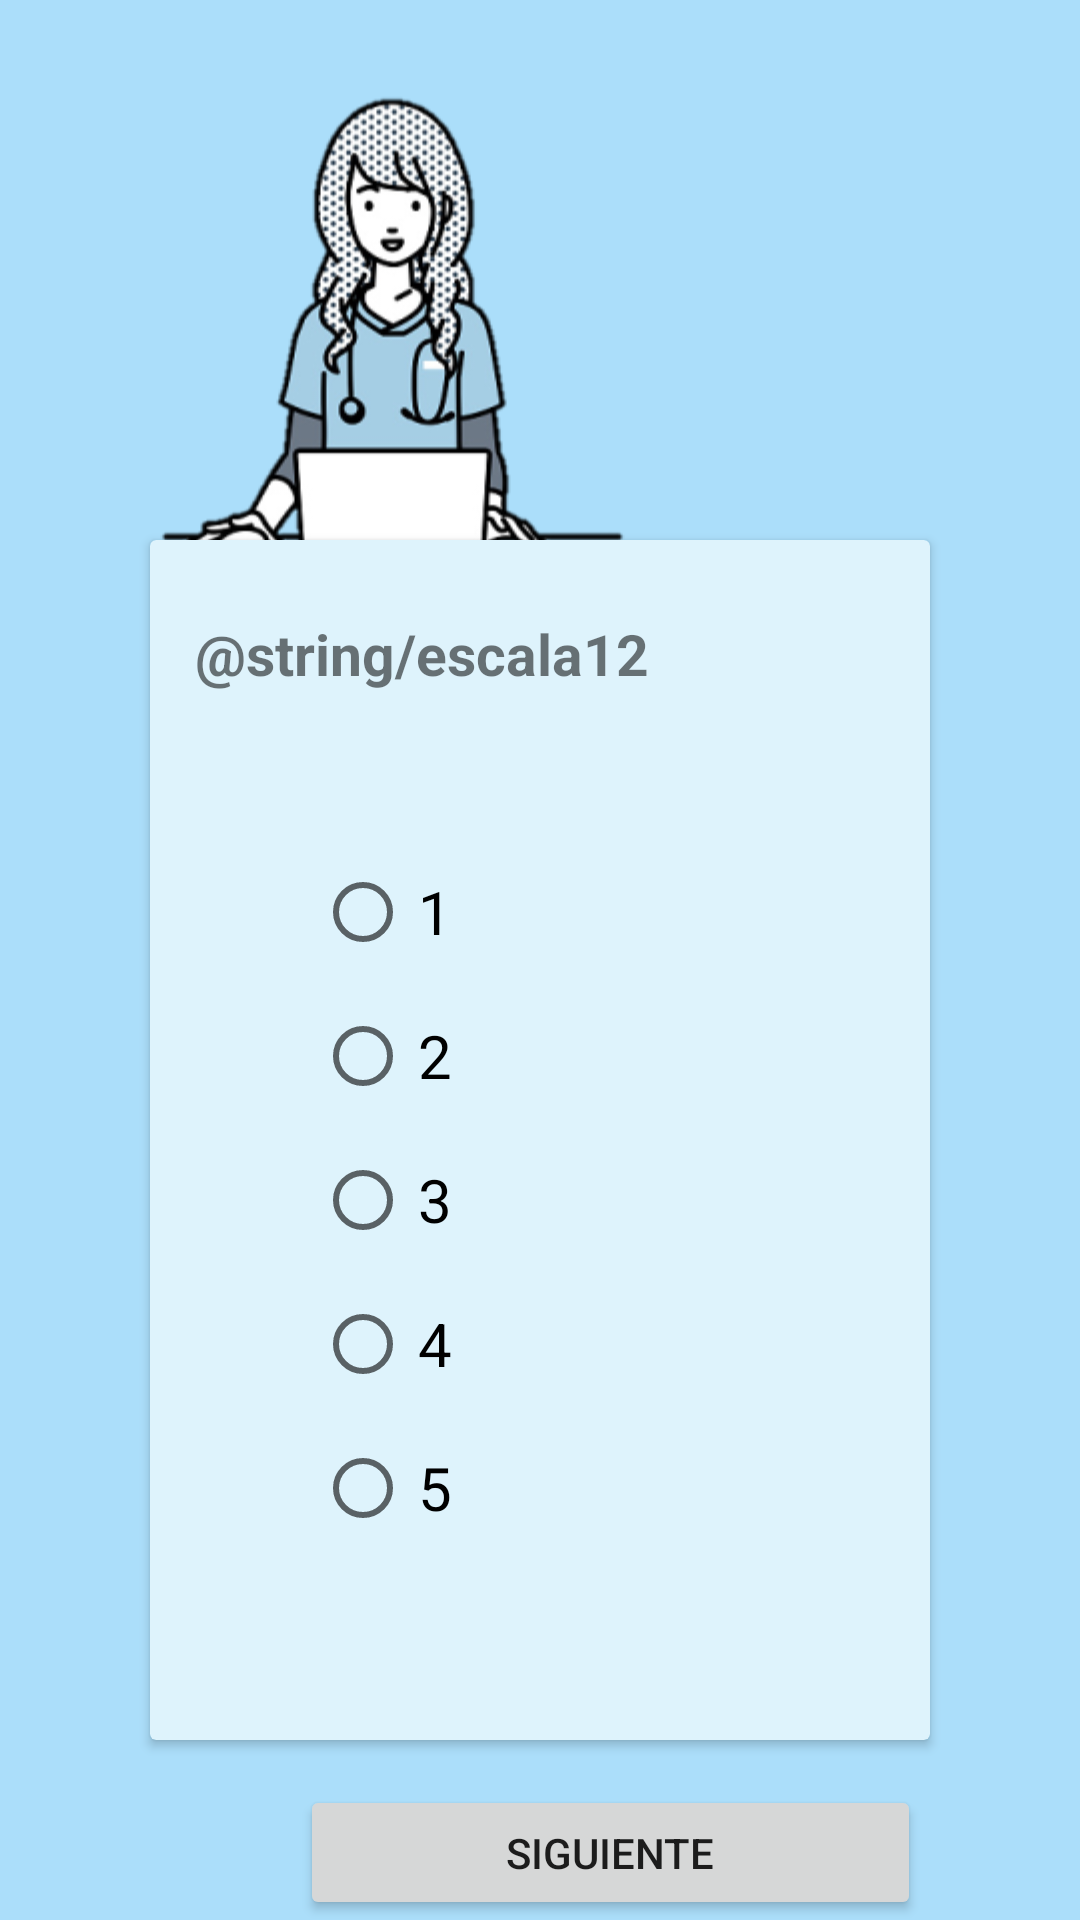

Here is an Android app screen rendered from its layout file. Give the layout XML and the strings, colors and styles it references.
<!-- AndroidManifest.xml: application theme Theme.AppEnfermedades -->
<!-- res/layout/activity_view_escala12.xml -->
<?xml version="1.0" encoding="utf-8"?>
<RelativeLayout
    xmlns:android="http://schemas.android.com/apk/res/android"
    xmlns:app="http://schemas.android.com/apk/res-auto"
    xmlns:tools="http://schemas.android.com/tools"
    android:layout_width="match_parent"
    android:layout_height="match_parent"
    android:background="#ABDEFA"
    tools:context=".ViewQuestion1">


    <ImageView
        android:id="@+id/imgViewHola"
        android:layout_width="361dp"
        android:layout_height="200dp"
        android:layout_marginStart="-50dp"
        android:layout_marginTop="15dp"
        android:layout_marginEnd="-50dp"

        android:layout_marginBottom="-50dp"
        android:contentDescription="@string/description"
        app:srcCompat="@drawable/hola" />

    <androidx.cardview.widget.CardView
        android:id="@+id/cardView"
        android:layout_width="match_parent"
        android:layout_height="400dp"
        android:layout_marginLeft="50dp"
        android:layout_marginTop="180dp"
        android:layout_marginRight="50dp"
        app:cardBackgroundColor="#DEF3FC">

        <TextView
            android:id="@+id/textView"
            android:layout_width="match_parent"
            android:layout_height="wrap_content"
            android:layout_gravity="center_horizontal"
            android:layout_marginStart="10dp"
            android:layout_marginTop="25dp"
            android:text="@string/escala12"
            android:textSize="19dp"
            android:textStyle="bold" />

        <RadioGroup
            android:layout_width="150dp"
            android:layout_height="wrap_content"
            android:layout_gravity="center_horizontal"
            android:layout_marginTop="100dp"
            app:singleSelection="true">

            <RadioButton
                android:id="@+id/radio1"
                android:layout_width="wrap_content"
                android:layout_height="wrap_content"
                android:text="1"
                android:textAlignment="center"
                android:textSize="20sp" />

            <RadioButton
                android:id="@+id/radio2"
                android:layout_width="wrap_content"
                android:layout_height="wrap_content"
                android:text="2"
                android:textAlignment="center"
                android:textSize="20sp" />

            <RadioButton
                android:id="@+id/radio3"
                android:layout_width="wrap_content"
                android:layout_height="wrap_content"
                android:text="3"
                android:textAlignment="center"
                android:textSize="20sp" />

            <RadioButton
                android:id="@+id/radio4"
                android:layout_width="wrap_content"
                android:layout_height="wrap_content"
                android:text="4"
                android:textAlignment="center"
                android:textSize="20sp" />

            <RadioButton
                android:id="@+id/radio5"
                android:layout_width="wrap_content"
                android:layout_height="wrap_content"
                android:text="5"
                android:textAlignment="center"
                android:textSize="20sp" />


        </RadioGroup>


    </androidx.cardview.widget.CardView>

    <Button
        android:id="@+id/btnSiguientePregunta2"
        android:layout_width="207dp"
        android:layout_height="48dp"
        android:layout_below="@id/cardView"
        android:layout_marginStart="100dp"
        android:layout_marginTop="15dp"
        android:text="@string/btnSiguiente"
        tools:ignore="TextContrastCheck" />
</RelativeLayout>
<!-- resources referenced by this layout -->
<resources>
  <!-- drawable hola: png bitmap (drawable, 42933 bytes) -->
  <string name="btnSiguiente">Siguiente</string>
  <string name="description">Imagen Logo</string>
  <style name="Theme.AppEnfermedades" parent="Theme.MaterialComponents.DayNight.DarkActionBar">
          
          <item name="colorPrimary">@color/purple_500</item>
          <item name="colorPrimaryVariant">@color/purple_700</item>
          <item name="colorOnPrimary">@color/white</item>
          
          <item name="colorSecondary">@color/teal_200</item>
          <item name="colorSecondaryVariant">@color/teal_700</item>
          <item name="colorOnSecondary">@color/black</item>
          
          <item name="android:statusBarColor" tools:targetApi="l">?attr/colorPrimaryVariant</item>
          
      </style>
  <color name="purple_500">#FF018786</color>
  <color name="purple_700">#FF3700B3</color>
  <color name="white">#FFFFFFFF</color>
  <color name="teal_200">#FF03DAC5</color>
  <color name="teal_700">#FF018786</color>
  <color name="black">#FF000000</color>
</resources>
